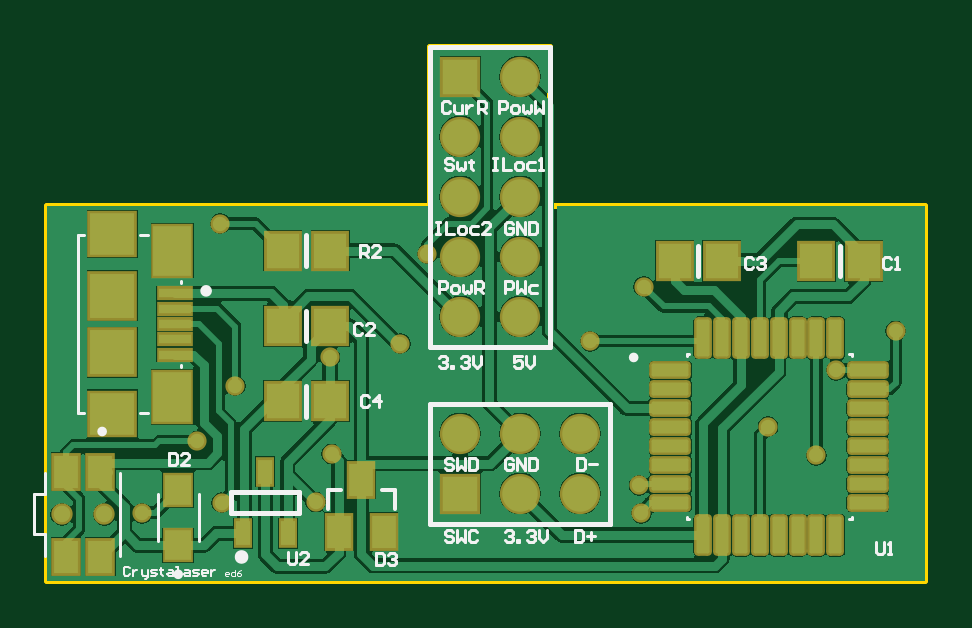
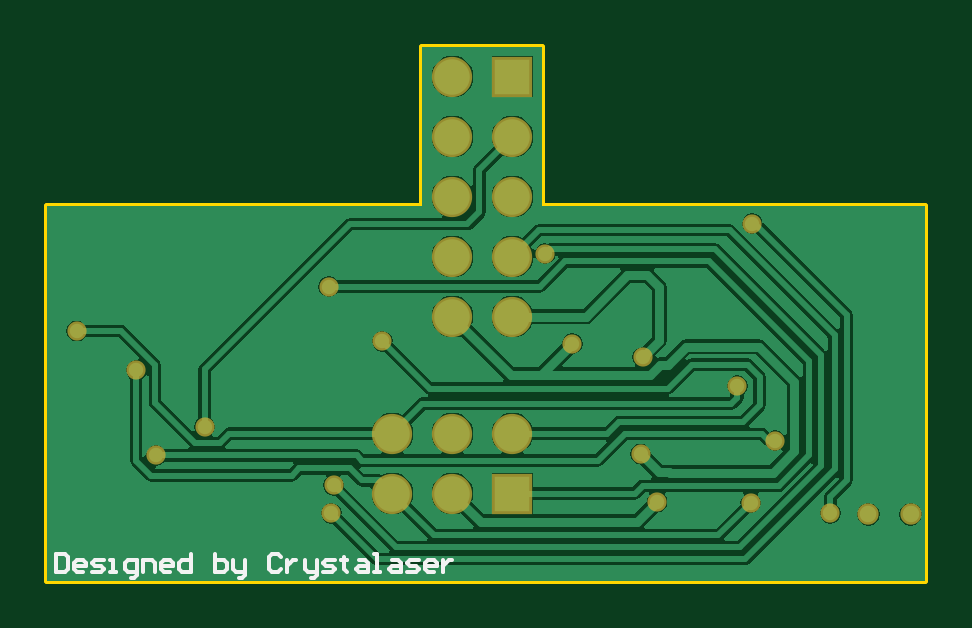
Circuit board: 10 layer files. Board 37.2 x 22.6 mm.
- bottom_copper: LaserController.GBL (20166 bytes)
- bottom_silk: LaserController.GBO (2494 bytes)
- paste: LaserController.GBP (158 bytes)
- bottom_mask: LaserController.GBS (1113 bytes)
- outline: LaserController.GKO (163 bytes)
- outline: LaserController.GM1 (403 bytes)
- top_copper: LaserController.GTL (31177 bytes)
- top_silk: LaserController.GTO (11374 bytes)
- paste: LaserController.GTP (2514 bytes)
- top_mask: LaserController.GTS (3464 bytes)

=== bottom_copper: LaserController.GBL (20166 bytes, source omitted) ===
=== bottom_silk: LaserController.GBO ===
G04*
G04 #@! TF.GenerationSoftware,Altium Limited,Altium Designer,18.1.9 (240)*
G04*
G04 Layer_Color=32896*
%FSLAX24Y24*%
%MOIN*%
G70*
G01*
G75*
%ADD13C,0.0060*%
D13*
X50250Y33250D02*
Y32950D01*
X50100D01*
X50050Y33000D01*
Y33200D01*
X50100Y33250D01*
X50250D01*
X49800Y32950D02*
X49900D01*
X49950Y33000D01*
Y33100D01*
X49900Y33150D01*
X49800D01*
X49750Y33100D01*
Y33050D01*
X49950D01*
X49650Y32950D02*
X49500D01*
X49450Y33000D01*
X49500Y33050D01*
X49600D01*
X49650Y33100D01*
X49600Y33150D01*
X49450D01*
X49350Y32950D02*
X49250D01*
X49300D01*
Y33150D01*
X49350D01*
X49000Y32850D02*
X48950D01*
X48900Y32900D01*
Y33150D01*
X49050D01*
X49100Y33100D01*
Y33000D01*
X49050Y32950D01*
X48900D01*
X48800D02*
Y33150D01*
X48651D01*
X48601Y33100D01*
Y32950D01*
X48351D02*
X48451D01*
X48501Y33000D01*
Y33100D01*
X48451Y33150D01*
X48351D01*
X48301Y33100D01*
Y33050D01*
X48501D01*
X48001Y33250D02*
Y32950D01*
X48151D01*
X48201Y33000D01*
Y33100D01*
X48151Y33150D01*
X48001D01*
X47601Y33250D02*
Y32950D01*
X47451D01*
X47401Y33000D01*
Y33050D01*
Y33100D01*
X47451Y33150D01*
X47601D01*
X47301D02*
Y33000D01*
X47251Y32950D01*
X47101D01*
Y32900D01*
X47151Y32850D01*
X47201D01*
X47101Y32950D02*
Y33150D01*
X46501Y33200D02*
X46551Y33250D01*
X46651D01*
X46701Y33200D01*
Y33000D01*
X46651Y32950D01*
X46551D01*
X46501Y33000D01*
X46401Y33150D02*
Y32950D01*
Y33050D01*
X46351Y33100D01*
X46301Y33150D01*
X46251D01*
X46101D02*
Y33000D01*
X46051Y32950D01*
X45901D01*
Y32900D01*
X45951Y32850D01*
X46001D01*
X45901Y32950D02*
Y33150D01*
X45801Y32950D02*
X45651D01*
X45602Y33000D01*
X45651Y33050D01*
X45751D01*
X45801Y33100D01*
X45751Y33150D01*
X45602D01*
X45452Y33200D02*
Y33150D01*
X45502D01*
X45402D01*
X45452D01*
Y33000D01*
X45402Y32950D01*
X45202Y33150D02*
X45102D01*
X45052Y33100D01*
Y32950D01*
X45202D01*
X45252Y33000D01*
X45202Y33050D01*
X45052D01*
X44952Y32950D02*
X44852D01*
X44902D01*
Y33250D01*
X44952D01*
X44652Y33150D02*
X44552D01*
X44502Y33100D01*
Y32950D01*
X44652D01*
X44702Y33000D01*
X44652Y33050D01*
X44502D01*
X44402Y32950D02*
X44252D01*
X44202Y33000D01*
X44252Y33050D01*
X44352D01*
X44402Y33100D01*
X44352Y33150D01*
X44202D01*
X43952Y32950D02*
X44052D01*
X44102Y33000D01*
Y33100D01*
X44052Y33150D01*
X43952D01*
X43902Y33100D01*
Y33050D01*
X44102D01*
X43802Y33150D02*
Y32950D01*
Y33050D01*
X43752Y33100D01*
X43702Y33150D01*
X43652D01*
M02*

=== paste: LaserController.GBP ===
G04*
G04 #@! TF.GenerationSoftware,Altium Limited,Altium Designer,18.1.9 (240)*
G04*
G04 Layer_Color=128*
%FSLAX24Y24*%
%MOIN*%
G70*
G01*
G75*
M02*

=== bottom_mask: LaserController.GBS ===
G04*
G04 #@! TF.GenerationSoftware,Altium Limited,Altium Designer,18.1.9 (240)*
G04*
G04 Layer_Color=16711935*
%FSLAX24Y24*%
%MOIN*%
G70*
G01*
G75*
%ADD38R,0.0671X0.0671*%
%ADD39C,0.0671*%
%ADD40C,0.0356*%
%ADD41R,0.0671X0.0671*%
%ADD42C,0.0320*%
D38*
X42650Y34250D02*
D03*
D39*
Y35250D02*
D03*
X43650Y34250D02*
D03*
Y35250D02*
D03*
X44650Y34250D02*
D03*
Y35250D02*
D03*
X43650Y37200D02*
D03*
X42650D02*
D03*
X43650Y38200D02*
D03*
X42650D02*
D03*
X43650Y39200D02*
D03*
X42650D02*
D03*
X43650Y40200D02*
D03*
X42650D02*
D03*
X43650Y41200D02*
D03*
D40*
X36012Y33907D02*
D03*
X36721D02*
D03*
D41*
X42650Y41200D02*
D03*
D42*
X37350Y33923D02*
D03*
X38267Y35129D02*
D03*
X41650Y36750D02*
D03*
X38650Y38750D02*
D03*
X38900Y36045D02*
D03*
X40480Y36520D02*
D03*
X47780Y35365D02*
D03*
X45670Y33920D02*
D03*
X45630Y34390D02*
D03*
X42100Y38250D02*
D03*
X38675Y34095D02*
D03*
X49910Y36960D02*
D03*
X40510Y34910D02*
D03*
X48587Y34885D02*
D03*
X45710Y37700D02*
D03*
X44820Y36790D02*
D03*
X40240Y34110D02*
D03*
X48920Y36302D02*
D03*
M02*

=== outline: LaserController.GKO ===
G04*
G04 #@! TF.GenerationSoftware,Altium Limited,Altium Designer,18.1.9 (240)*
G04*
G04 Layer_Color=16711935*
%FSLAX24Y24*%
%MOIN*%
G70*
G01*
G75*
M02*

=== outline: LaserController.GM1 ===
G04*
G04 #@! TF.GenerationSoftware,Altium Limited,Altium Designer,18.1.9 (240)*
G04*
G04 Layer_Color=16711935*
%FSLAX24Y24*%
%MOIN*%
G70*
G01*
G75*
%ADD43C,0.0100*%
D43*
X50400Y32800D02*
Y39050D01*
X44150D02*
X50400D01*
X44150D02*
Y41700D01*
X42150D02*
X44150D01*
X42150Y39050D02*
Y41700D01*
X35767Y39050D02*
X42150D01*
X35767Y32800D02*
X50400D01*
X35767D02*
Y39050D01*
M02*

=== top_copper: LaserController.GTL (31177 bytes, source omitted) ===
=== top_silk: LaserController.GTO (11374 bytes, source omitted) ===
=== paste: LaserController.GTP ===
G04*
G04 #@! TF.GenerationSoftware,Altium Limited,Altium Designer,18.1.9 (240)*
G04*
G04 Layer_Color=8421504*
%FSLAX24Y24*%
%MOIN*%
G70*
G01*
G75*
%ADD16R,0.0531X0.0157*%
%ADD17R,0.0630X0.0827*%
%ADD18R,0.0748X0.0709*%
%ADD19R,0.0748X0.0748*%
%ADD20R,0.0413X0.0551*%
%ADD21R,0.0394X0.0551*%
%ADD22R,0.0236X0.0413*%
%ADD23R,0.0551X0.0591*%
G04:AMPARAMS|DCode=24|XSize=61.4mil|YSize=21.7mil|CornerRadius=2.7mil|HoleSize=0mil|Usage=FLASHONLY|Rotation=0.000|XOffset=0mil|YOffset=0mil|HoleType=Round|Shape=RoundedRectangle|*
%AMROUNDEDRECTD24*
21,1,0.0614,0.0162,0,0,0.0*
21,1,0.0560,0.0217,0,0,0.0*
1,1,0.0054,0.0280,-0.0081*
1,1,0.0054,-0.0280,-0.0081*
1,1,0.0054,-0.0280,0.0081*
1,1,0.0054,0.0280,0.0081*
%
%ADD24ROUNDEDRECTD24*%
G04:AMPARAMS|DCode=25|XSize=61.4mil|YSize=21.7mil|CornerRadius=2.7mil|HoleSize=0mil|Usage=FLASHONLY|Rotation=90.000|XOffset=0mil|YOffset=0mil|HoleType=Round|Shape=RoundedRectangle|*
%AMROUNDEDRECTD25*
21,1,0.0614,0.0162,0,0,90.0*
21,1,0.0560,0.0217,0,0,90.0*
1,1,0.0054,0.0081,0.0280*
1,1,0.0054,0.0081,-0.0280*
1,1,0.0054,-0.0081,-0.0280*
1,1,0.0054,-0.0081,0.0280*
%
%ADD25ROUNDEDRECTD25*%
%ADD26R,0.0433X0.0492*%
D16*
X37903Y37078D02*
D03*
Y37333D02*
D03*
Y36822D02*
D03*
Y37589D02*
D03*
Y36566D02*
D03*
D17*
X37854Y38298D02*
D03*
Y35857D02*
D03*
D18*
X36850Y38574D02*
D03*
Y35582D02*
D03*
D19*
Y37550D02*
D03*
Y36605D02*
D03*
D20*
X36081Y33198D02*
D03*
Y34616D02*
D03*
X36652Y33198D02*
D03*
Y34616D02*
D03*
D21*
X40626Y33617D02*
D03*
X41374D02*
D03*
X41000Y34483D02*
D03*
D22*
X39400Y34612D02*
D03*
X39774Y33588D02*
D03*
X39026D02*
D03*
D23*
X39693Y35789D02*
D03*
X40481D02*
D03*
Y37045D02*
D03*
X39693D02*
D03*
X47013Y38125D02*
D03*
X46225D02*
D03*
X48587D02*
D03*
X49375D02*
D03*
X39693Y38300D02*
D03*
X40481D02*
D03*
D24*
X49446Y36302D02*
D03*
Y35987D02*
D03*
Y35672D02*
D03*
Y35357D02*
D03*
Y35043D02*
D03*
Y34728D02*
D03*
Y34413D02*
D03*
Y34098D02*
D03*
X46154D02*
D03*
Y34413D02*
D03*
Y34728D02*
D03*
Y35043D02*
D03*
Y35357D02*
D03*
Y35672D02*
D03*
Y35987D02*
D03*
Y36302D02*
D03*
D25*
X46698Y36846D02*
D03*
X47013D02*
D03*
X47328D02*
D03*
X47643D02*
D03*
X47957D02*
D03*
X48272D02*
D03*
X48587D02*
D03*
X48902D02*
D03*
Y33554D02*
D03*
X48587D02*
D03*
X48272D02*
D03*
X47957D02*
D03*
X47643D02*
D03*
X47328D02*
D03*
X47013D02*
D03*
X46698D02*
D03*
D26*
X37950Y33387D02*
D03*
Y34313D02*
D03*
M02*

=== top_mask: LaserController.GTS ===
G04*
G04 #@! TF.GenerationSoftware,Altium Limited,Altium Designer,18.1.9 (240)*
G04*
G04 Layer_Color=8388736*
%FSLAX24Y24*%
%MOIN*%
G70*
G01*
G75*
%ADD27R,0.0611X0.0237*%
%ADD28R,0.0710X0.0907*%
%ADD29R,0.0828X0.0789*%
%ADD30R,0.0828X0.0828*%
%ADD31R,0.0493X0.0631*%
%ADD32R,0.0474X0.0631*%
%ADD33R,0.0316X0.0493*%
%ADD34R,0.0631X0.0671*%
G04:AMPARAMS|DCode=35|XSize=69.4mil|YSize=29.7mil|CornerRadius=6.7mil|HoleSize=0mil|Usage=FLASHONLY|Rotation=0.000|XOffset=0mil|YOffset=0mil|HoleType=Round|Shape=RoundedRectangle|*
%AMROUNDEDRECTD35*
21,1,0.0694,0.0162,0,0,0.0*
21,1,0.0560,0.0297,0,0,0.0*
1,1,0.0134,0.0280,-0.0081*
1,1,0.0134,-0.0280,-0.0081*
1,1,0.0134,-0.0280,0.0081*
1,1,0.0134,0.0280,0.0081*
%
%ADD35ROUNDEDRECTD35*%
G04:AMPARAMS|DCode=36|XSize=69.4mil|YSize=29.7mil|CornerRadius=6.7mil|HoleSize=0mil|Usage=FLASHONLY|Rotation=90.000|XOffset=0mil|YOffset=0mil|HoleType=Round|Shape=RoundedRectangle|*
%AMROUNDEDRECTD36*
21,1,0.0694,0.0162,0,0,90.0*
21,1,0.0560,0.0297,0,0,90.0*
1,1,0.0134,0.0081,0.0280*
1,1,0.0134,0.0081,-0.0280*
1,1,0.0134,-0.0081,-0.0280*
1,1,0.0134,-0.0081,0.0280*
%
%ADD36ROUNDEDRECTD36*%
%ADD37R,0.0513X0.0572*%
%ADD38R,0.0671X0.0671*%
%ADD39C,0.0671*%
%ADD40C,0.0356*%
%ADD41R,0.0671X0.0671*%
%ADD42C,0.0320*%
D27*
X37903Y37078D02*
D03*
Y37333D02*
D03*
Y36822D02*
D03*
Y37589D02*
D03*
Y36566D02*
D03*
D28*
X37854Y38298D02*
D03*
Y35857D02*
D03*
D29*
X36850Y38574D02*
D03*
Y35582D02*
D03*
D30*
Y37550D02*
D03*
Y36605D02*
D03*
D31*
X36081Y33198D02*
D03*
Y34616D02*
D03*
X36652Y33198D02*
D03*
Y34616D02*
D03*
D32*
X40626Y33617D02*
D03*
X41374D02*
D03*
X41000Y34483D02*
D03*
D33*
X39400Y34612D02*
D03*
X39774Y33588D02*
D03*
X39026D02*
D03*
D34*
X39693Y35789D02*
D03*
X40481D02*
D03*
Y37045D02*
D03*
X39693D02*
D03*
X47013Y38125D02*
D03*
X46225D02*
D03*
X48587D02*
D03*
X49375D02*
D03*
X39693Y38300D02*
D03*
X40481D02*
D03*
D35*
X49446Y36302D02*
D03*
Y35987D02*
D03*
Y35672D02*
D03*
Y35357D02*
D03*
Y35043D02*
D03*
Y34728D02*
D03*
Y34413D02*
D03*
Y34098D02*
D03*
X46154D02*
D03*
Y34413D02*
D03*
Y34728D02*
D03*
Y35043D02*
D03*
Y35357D02*
D03*
Y35672D02*
D03*
Y35987D02*
D03*
Y36302D02*
D03*
D36*
X46698Y36846D02*
D03*
X47013D02*
D03*
X47328D02*
D03*
X47643D02*
D03*
X47957D02*
D03*
X48272D02*
D03*
X48587D02*
D03*
X48902D02*
D03*
Y33554D02*
D03*
X48587D02*
D03*
X48272D02*
D03*
X47957D02*
D03*
X47643D02*
D03*
X47328D02*
D03*
X47013D02*
D03*
X46698D02*
D03*
D37*
X37950Y33387D02*
D03*
Y34313D02*
D03*
D38*
X42650Y34250D02*
D03*
D39*
Y35250D02*
D03*
X43650Y34250D02*
D03*
Y35250D02*
D03*
X44650Y34250D02*
D03*
Y35250D02*
D03*
X43650Y37200D02*
D03*
X42650D02*
D03*
X43650Y38200D02*
D03*
X42650D02*
D03*
X43650Y39200D02*
D03*
X42650D02*
D03*
X43650Y40200D02*
D03*
X42650D02*
D03*
X43650Y41200D02*
D03*
D40*
X36012Y33907D02*
D03*
X36721D02*
D03*
D41*
X42650Y41200D02*
D03*
D42*
X37350Y33923D02*
D03*
X38267Y35129D02*
D03*
X41650Y36750D02*
D03*
X38650Y38750D02*
D03*
X38900Y36045D02*
D03*
X40480Y36520D02*
D03*
X47780Y35365D02*
D03*
X45670Y33920D02*
D03*
X45630Y34390D02*
D03*
X42100Y38250D02*
D03*
X38675Y34095D02*
D03*
X49910Y36960D02*
D03*
X40510Y34910D02*
D03*
X48587Y34885D02*
D03*
X45710Y37700D02*
D03*
X44820Y36790D02*
D03*
X40240Y34110D02*
D03*
X48920Y36302D02*
D03*
M02*

